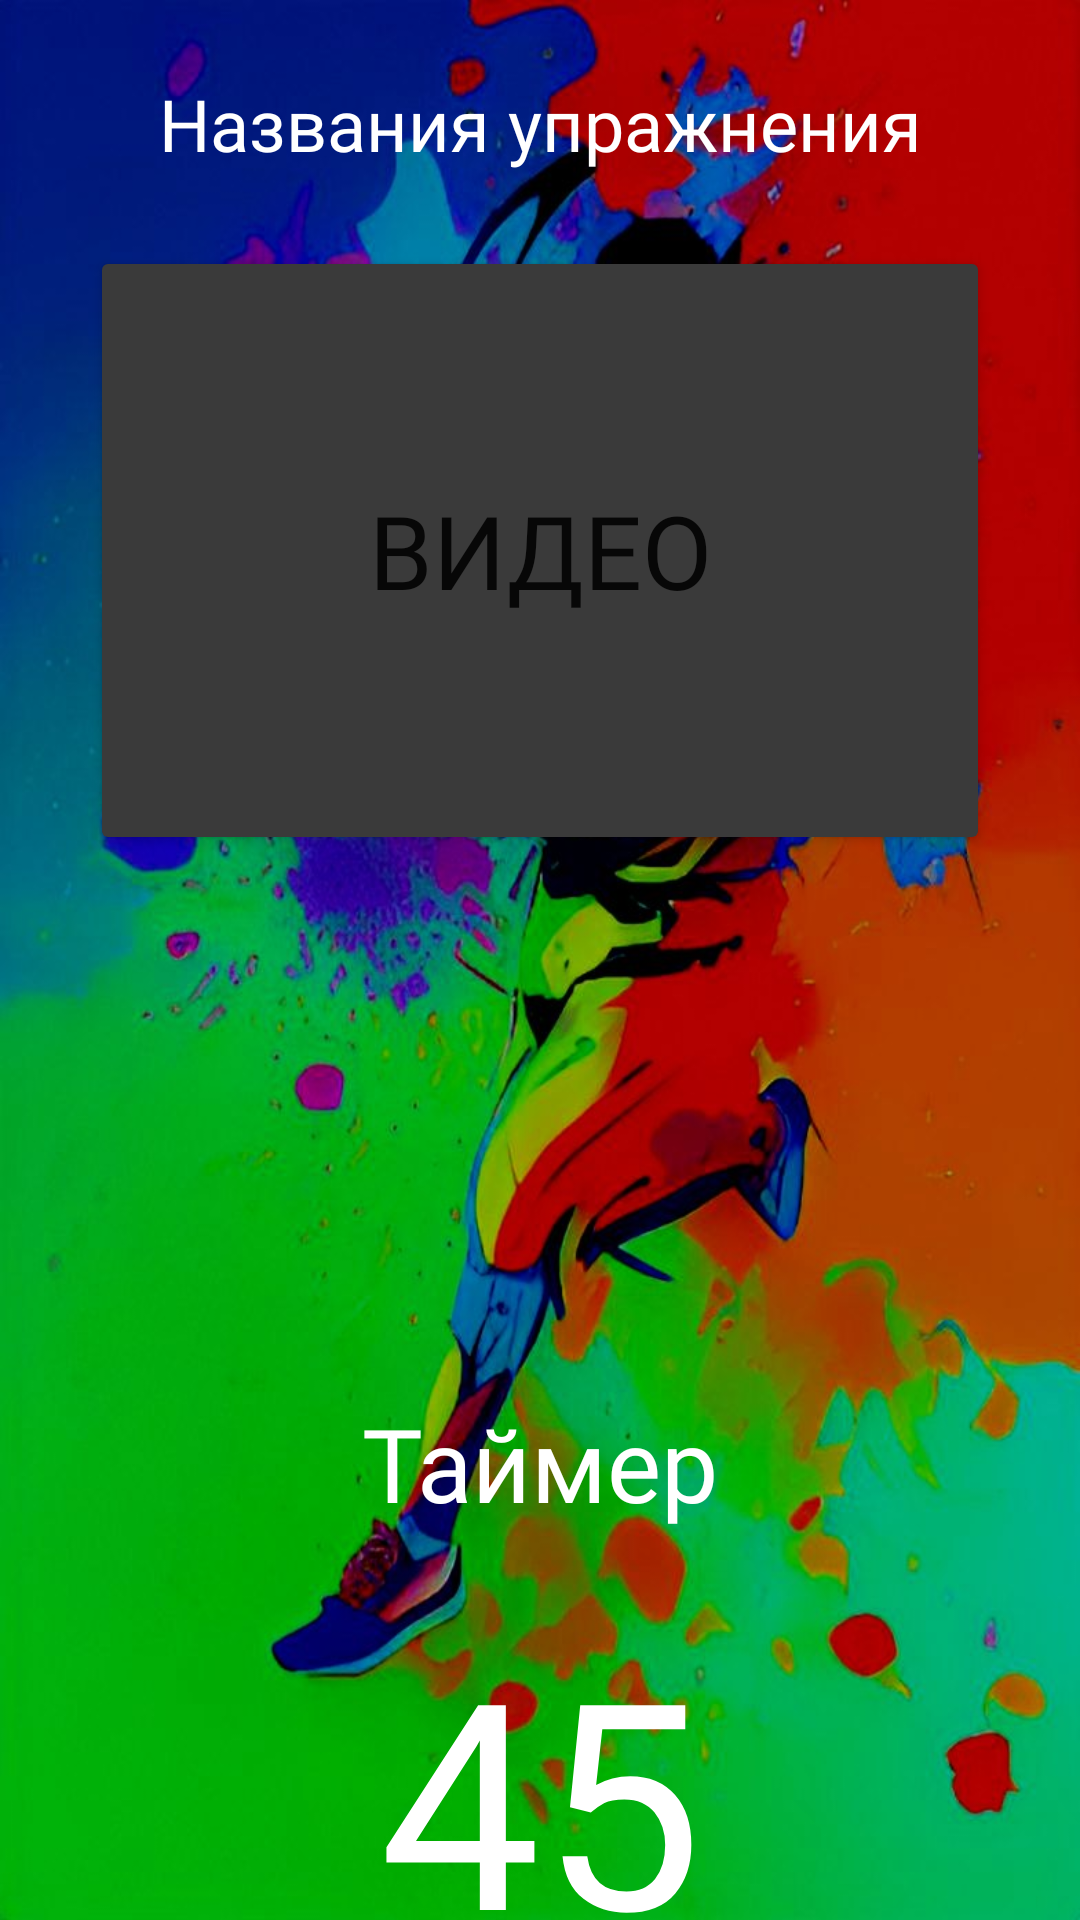

Layout XML and referenced resources for this Android screen:
<!-- AndroidManifest.xml: application theme Theme.AlianceGo -->
<!-- res/layout/activity_training_page.xml -->
<?xml version="1.0" encoding="utf-8"?>
<RelativeLayout xmlns:android="http://schemas.android.com/apk/res/android"
    xmlns:app="http://schemas.android.com/apk/res-auto"
    xmlns:tools="http://schemas.android.com/tools"
    android:layout_width="match_parent"
    android:layout_height="match_parent"
    android:background="@drawable/backgroundmain2dark"
    tools:context=".TrainingActivity">

    <TextView
        android:id="@+id/textView4"
        android:layout_width="match_parent"
        android:layout_height="40dp"
        android:layout_marginTop="25dp"
        android:fontFamily="@font/buttonfont"
        android:text="@string/NameTrain"
        android:textAlignment="center"
        android:textColor="#FFF"
        android:textSize="24sp" />

    <TextView
        android:id="@+id/textView5"
        android:layout_width="match_parent"
        android:layout_height="70sp"
        android:layout_below="@+id/button4"
        android:layout_marginTop="180sp"
        android:fontFamily="@font/main_fonts"
        android:text="@string/TimeName"
        android:textAlignment="center"
        android:textColor="#FFFFFF"
        android:textSize="34sp" />

    <TextView
        android:id="@+id/textView6"
        android:layout_width="match_parent"
        android:layout_height="wrap_content"
        android:layout_below="@+id/textView5"
        android:fontFamily="@font/main_fonts"
        android:text="@string/TimeNumebr"
        android:textAlignment="center"
        android:textColor="#FFFFFF"
        android:textSize="96sp" />

    <Button
        android:id="@+id/button4"
        android:layout_width="381dp"
        android:layout_height="203dp"
        android:layout_below="@+id/textView4"
        android:layout_marginHorizontal="30sp"
        android:layout_marginTop="17dp"
        android:backgroundTint="#3A3A3A"
        android:fontFamily="@font/main_fonts"
        android:text="@string/VideoTrain"
        android:textSize="34sp" />
</RelativeLayout>
<!-- resources referenced by this layout -->
<resources>
  <!-- drawable backgroundmain2dark: jpg bitmap (drawable, 118047 bytes) -->
  <string name="NameTrain" translatable="false">Названия упражнения</string>
  <string name="TimeName" translatable="false">Таймер</string>
  <string name="TimeNumebr" translatable="false">45</string>
  <string name="VideoTrain" translatable="false">Видео</string>
  <style name="Theme.AlianceGo" parent="Theme.MaterialComponents.DayNight.NoActionBar">
          
          <item name="colorPrimary">@color/purple_500</item>
          <item name="colorPrimaryVariant">@color/purple_700</item>
          <item name="colorOnPrimary">@color/white</item>
          
          <item name="colorSecondary">@color/teal_200</item>
          <item name="colorSecondaryVariant">@color/teal_700</item>
          <item name="colorOnSecondary">@color/black</item>
          
          <item name="android:statusBarColor">?attr/colorPrimaryVariant</item>
          
      </style>
  <!-- not gathered from this repository: default colours our renderer supplied (Android Studio template values) -->
  <color name="purple_500">#FF6200EE</color>
  <color name="purple_700">#FF3700B3</color>
  <color name="teal_200">#FF03DAC5</color>
  <color name="teal_700">#FF018786</color>
  <color name="black">#FF000000</color>
  <color name="white">#FFFFFFFF</color>
</resources>
